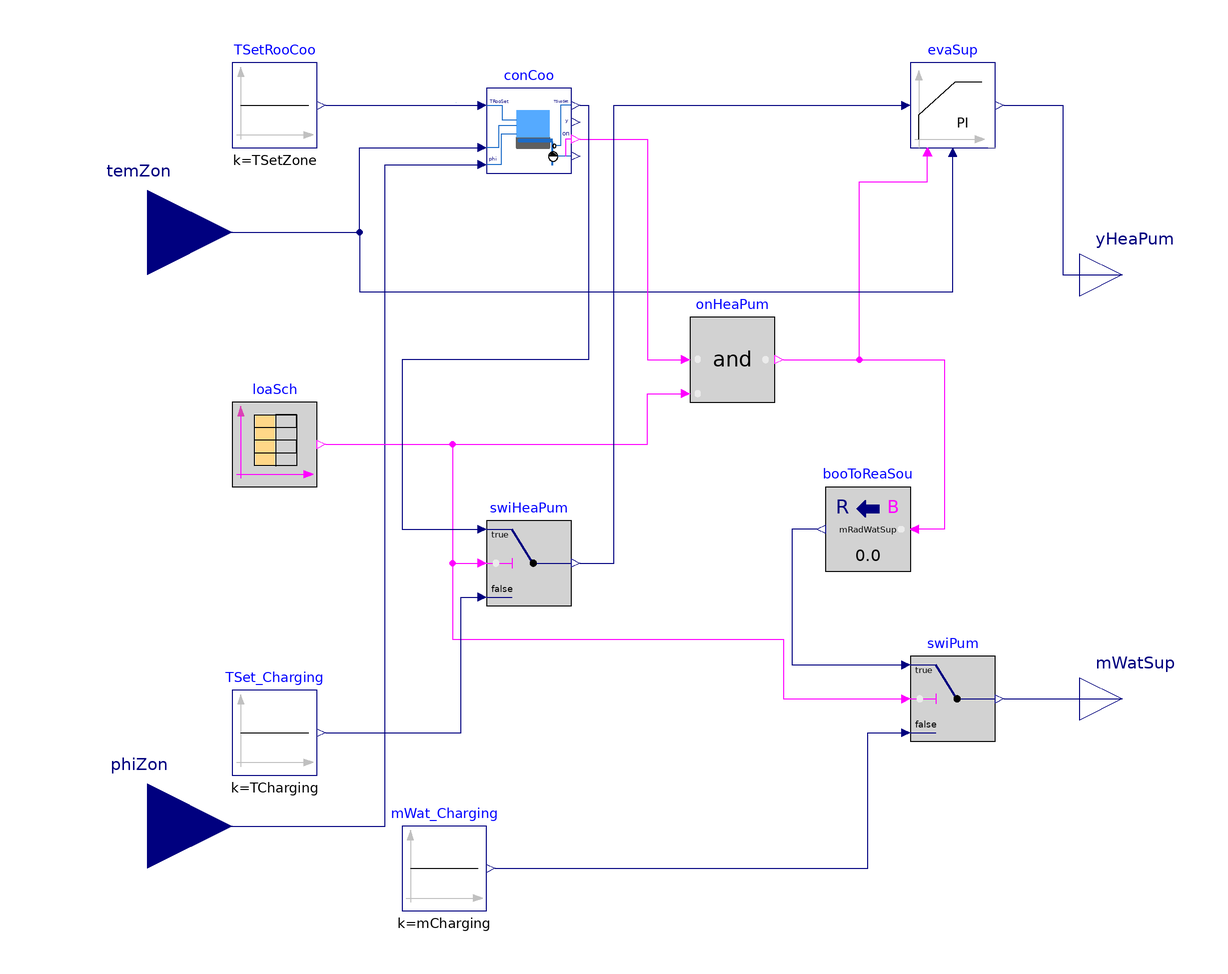

Above is the diagram view of the following Modelica model: its components placed by their Placement annotations and its connect equations drawn as lines.

model Controller_y
  parameter Real mRadWatSup(
      final unit="kg/s") "Output signal for true Boolean input";
  parameter Real TSupSet_max(
      final unit="K",
      displayUnit="degC")=297.15 "Maximum chilled supply water temperature";
  parameter Real TSupSet_min(
      final unit="K",
      displayUnit="degC")=288.15 "Minimum chilled supply water temperature";
  parameter Real TCharging(
      final unit="K",
    displayUnit="degC") = 285.15 "Chilled water PCM charging temperature - off peak";
  parameter Real mCharging(
      final unit="kg/s") = mRadWatSup "Chilled water PCM charging flow rate - off peak";

  parameter Real table[:,:]=[0,0; 7,1; 19,1; 24,0]
    "Table matrix with time as a first column (in seconds, unless timeScale is not 1) 
    and 0 for False or 1 for True in all other columns";
  Buildings.Controls.OBC.CDL.Reals.Sources.Constant TSetRooCoo(k(
      final unit="K",
      displayUnit="degC") = TSetZone,
                                    y(final unit="K", displayUnit="degC")) "Room temperture set point for heating"
    annotation (Placement(transformation(extent={{-100,80},{-80,100}})));
  Buildings.Controls.OBC.RadiantSystems.Cooling.HighMassSupplyTemperature_TRoomRelHum conCoo(
    TSupSet_max=TSupSet_max,
    TSupSet_min=TSupSet_min,
    controllerType=Buildings.Controls.OBC.CDL.Types.SimpleController.P,
    k=2,
    Ti=7200,
    Td=600) "Controller for radiant heating system"
    annotation (Placement(transformation(extent={{-40,74},{-20,94}})));
  Buildings.Controls.OBC.CDL.Reals.PIDWithReset evaSup(
    final controllerType=Buildings.Controls.OBC.CDL.Types.SimpleController.PI,
    k=4,
    Ti(displayUnit="min") = 60,
    r=10,
    final yMax=1,
    final yMin=0.2,
    reverseActing=false,
    y_reset=0.2) "Controller for heat pump" annotation (Placement(transformation(extent={{60,80},{80,100}})));
  Buildings.Controls.OBC.CDL.Reals.Switch swiHeaPum "Switch for heat pump signal"
    annotation (Placement(transformation(extent={{-40,-28},{-20,-8}})));
  Buildings.Controls.OBC.CDL.Reals.Sources.Constant mWat_Charging(final k(final unit="kg/s") = mCharging)
                                                                                    "Output 0 to switch heater off"
    annotation (Placement(transformation(extent={{-60,-100},{-40,-80}})));
  Buildings.Controls.OBC.CDL.Reals.Switch swiPum "Switch for circulation pumps"
    annotation (Placement(transformation(extent={{60,-60},{80,-40}})));
  Buildings.Controls.OBC.CDL.Logical.And onHeaPum "On/off signal for heat pump"
    annotation (Placement(transformation(extent={{8,20},{28,40}})));
  Modelica.Blocks.Interfaces.RealInput temZon annotation (Placement(transformation(extent={{-140,40},
            {-100,80}}), iconTransformation(extent={{-140,40},{-100,80}})));
  Modelica.Blocks.Interfaces.RealInput phiZon annotation (Placement(transformation(extent={{-140,
            -100},{-100,-60}}), iconTransformation(extent={{-140,-100},{-100,
            -60}})));
  Buildings.Controls.OBC.CDL.Conversions.BooleanToReal booToReaSou(realTrue=mRadWatSup)
    "Cooling water mass flow rate" annotation (Placement(transformation(extent={{60,-20},{40,0}})));
  Modelica.Blocks.Interfaces.RealOutput yHeaPum annotation (Placement(transformation(extent={{100,40},{120,60}})));
  Modelica.Blocks.Interfaces.RealOutput mWatSup annotation (Placement(transformation(extent={{100,-60},{120,-40}})));
  Buildings.Controls.OBC.CDL.Logical.Sources.TimeTable loaSch(
    table=table,
    timeScale=3600,
    period=24*3600) "Load shifting schedule, true if normal operation mode"
    annotation (Placement(transformation(extent={{-100,0},{-80,20}})));
  Buildings.Controls.OBC.CDL.Reals.Sources.Constant TSet_Charging(k(
      final unit="K",
      displayUnit="degC") = TCharging,
                                    y(final unit="K", displayUnit="degC"))
    "Chilled water supply temperture set point for charging"
    annotation (Placement(transformation(extent={{-100,-68},{-80,-48}})));
  parameter Real TSetZone(
    final unit="K",
    displayUnit="degC") = 297.15 "Constant output value";
equation
  connect(onHeaPum.y,evaSup. trigger) annotation (Line(points={{30,30},{48,30},{48,72},{64,72},{64,78}},
                              color={255,0,255}));
  connect(phiZon, conCoo.phiRoo)
    annotation (Line(points={{-120,-80},{-64,-80},{-64,76},{-42,76}},                   color={0,0,127}));
  connect(temZon, evaSup.u_m) annotation (Line(points={{-120,60},{-70,60},{-70,
          46},{70,46},{70,78}},                                                    color={0,0,127}));
  connect(mWat_Charging.y, swiPum.u3)
    annotation (Line(points={{-38,-90},{50,-90},{50,-58},{58,-58}}, color={0,0,127}));
  connect(conCoo.on, onHeaPum.u1)
    annotation (Line(points={{-18,82},{-2,82},{-2,30},{6,30}},                       color={255,0,255}));
  connect(swiPum.y, mWatSup) annotation (Line(points={{82,-50},{110,-50}},                   color={0,0,127}));
  connect(loaSch.y[1], swiPum.u2)
    annotation (Line(points={{-78,10},{-48,10},{-48,-36},{30,-36},{30,-50},{58,-50}},
                                                                    color={255,0,255}));
  connect(loaSch.y[1], swiHeaPum.u2)
    annotation (Line(points={{-78,10},{-48,10},{-48,-18},{-42,-18}},
                                                                  color={255,0,255}));
  connect(evaSup.y, yHeaPum) annotation (Line(points={{82,90},{96,90},{96,50},{110,50}}, color={0,0,127}));
  connect(temZon, conCoo.TRoo) annotation (Line(points={{-120,60},{-70,60},{-70,
          80},{-42,80}},                                                                       color={0,0,127}));
  connect(loaSch.y[1], onHeaPum.u2) annotation (Line(points={{-78,10},{-2,10},{-2,22},{6,22}}, color={255,0,255}));
  connect(booToReaSou.y, swiPum.u1)
    annotation (Line(points={{38,-10},{32,-10},{32,-42},{58,-42}}, color={0,0,127}));
  connect(onHeaPum.y, booToReaSou.u)
    annotation (Line(points={{30,30},{68,30},{68,-10},{62,-10}}, color={255,0,255}));
  connect(TSet_Charging.y, swiHeaPum.u3)
    annotation (Line(points={{-78,-58},{-46,-58},{-46,-26},{-42,-26}}, color={0,0,127}));
  connect(swiHeaPum.y, evaSup.u_s)
    annotation (Line(points={{-18,-18},{-10,-18},{-10,90},{58,90}}, color={0,0,127}));
  connect(TSetRooCoo.y, conCoo.TRooSet) annotation (Line(points={{-78,90},{-42,90}}, color={0,0,127}));
  connect(conCoo.TSupSet, swiHeaPum.u1)
    annotation (Line(points={{-18,90},{-16,90},{-16,30},{-60,30},{-60,-10},{-42,-10}}, color={0,0,127}));
  annotation (Icon(coordinateSystem(preserveAspectRatio=false), graphics={
        Rectangle(
          extent={{-100,-100},{100,100}},
          lineColor={0,0,127},
          fillColor={255,255,255},
          fillPattern=FillPattern.Solid),
        Text(
          extent={{76,-44},{96,-90}},
          textColor={0,0,127},
          textString="mPum"),
        Text(
          extent={{-92,92},{-48,44}},
          textColor={0,0,127},
          textString="TRoo"),
        Rectangle(
          extent={{-30,-16},{48,-40}},
          lineColor={95,95,95},
          lineThickness=1,
          fillColor={95,95,95},
          fillPattern=FillPattern.Solid),
        Line(
          points={{56,-82},{56,-26},{-24,-26},{-24,-20},{56,-20}},
          color={28,108,200},
          thickness=1),
        Rectangle(
          extent={{-30,-16},{48,48}},
          lineColor={28,108,200},
          fillColor={85,170,255},
          fillPattern=FillPattern.Solid,
          pattern=LinePattern.None),
        Line(points={{-100,60},{-64,60},{-64,26},{-30,26}}, color={28,108,200}),
        Line(points={{100,50},{74,50},{74,-36},{58,-36}}, color={28,108,200}),
        Ellipse(
          extent={{46,-50},{68,-72}},
          lineColor={0,0,0},
          fillColor={255,255,255},
          fillPattern=FillPattern.Solid),
        Polygon(
          points={{56,-50},{46,-60},{68,-60},{56,-50}},
          lineColor={28,108,200},
          pattern=LinePattern.None,
          fillColor={0,0,0},
          fillPattern=FillPattern.Solid),
        Line(points={{100,-60},{84,-60},{68,-60}}, color={28,108,200}),
        Ellipse(
          extent={{56,-32},{64,-40}},
          lineColor={0,0,0},
          fillColor={255,255,255},
          fillPattern=FillPattern.Solid),
        Text(
          extent={{56,90},{96,30}},
          textColor={0,0,127},
          textString="yHeaPum"),
        Line(points={{-30,-8},{-66,-8},{-66,-80},{-100,-80}},
             color={28,108,200}),
        Text(
          extent={{-96,-44},{-76,-90}},
          textColor={0,0,127},
          textString="phi"),
        Text(
          textColor={0,0,255},
          extent={{-150,110},{150,150}},
          textString="%name")}),                                 Diagram(coordinateSystem(preserveAspectRatio=false)),
    experiment(
      StopTime=86400,
      Tolerance=1e-07,
      __Dymola_Algorithm="Cvode"));
end Controller_y;